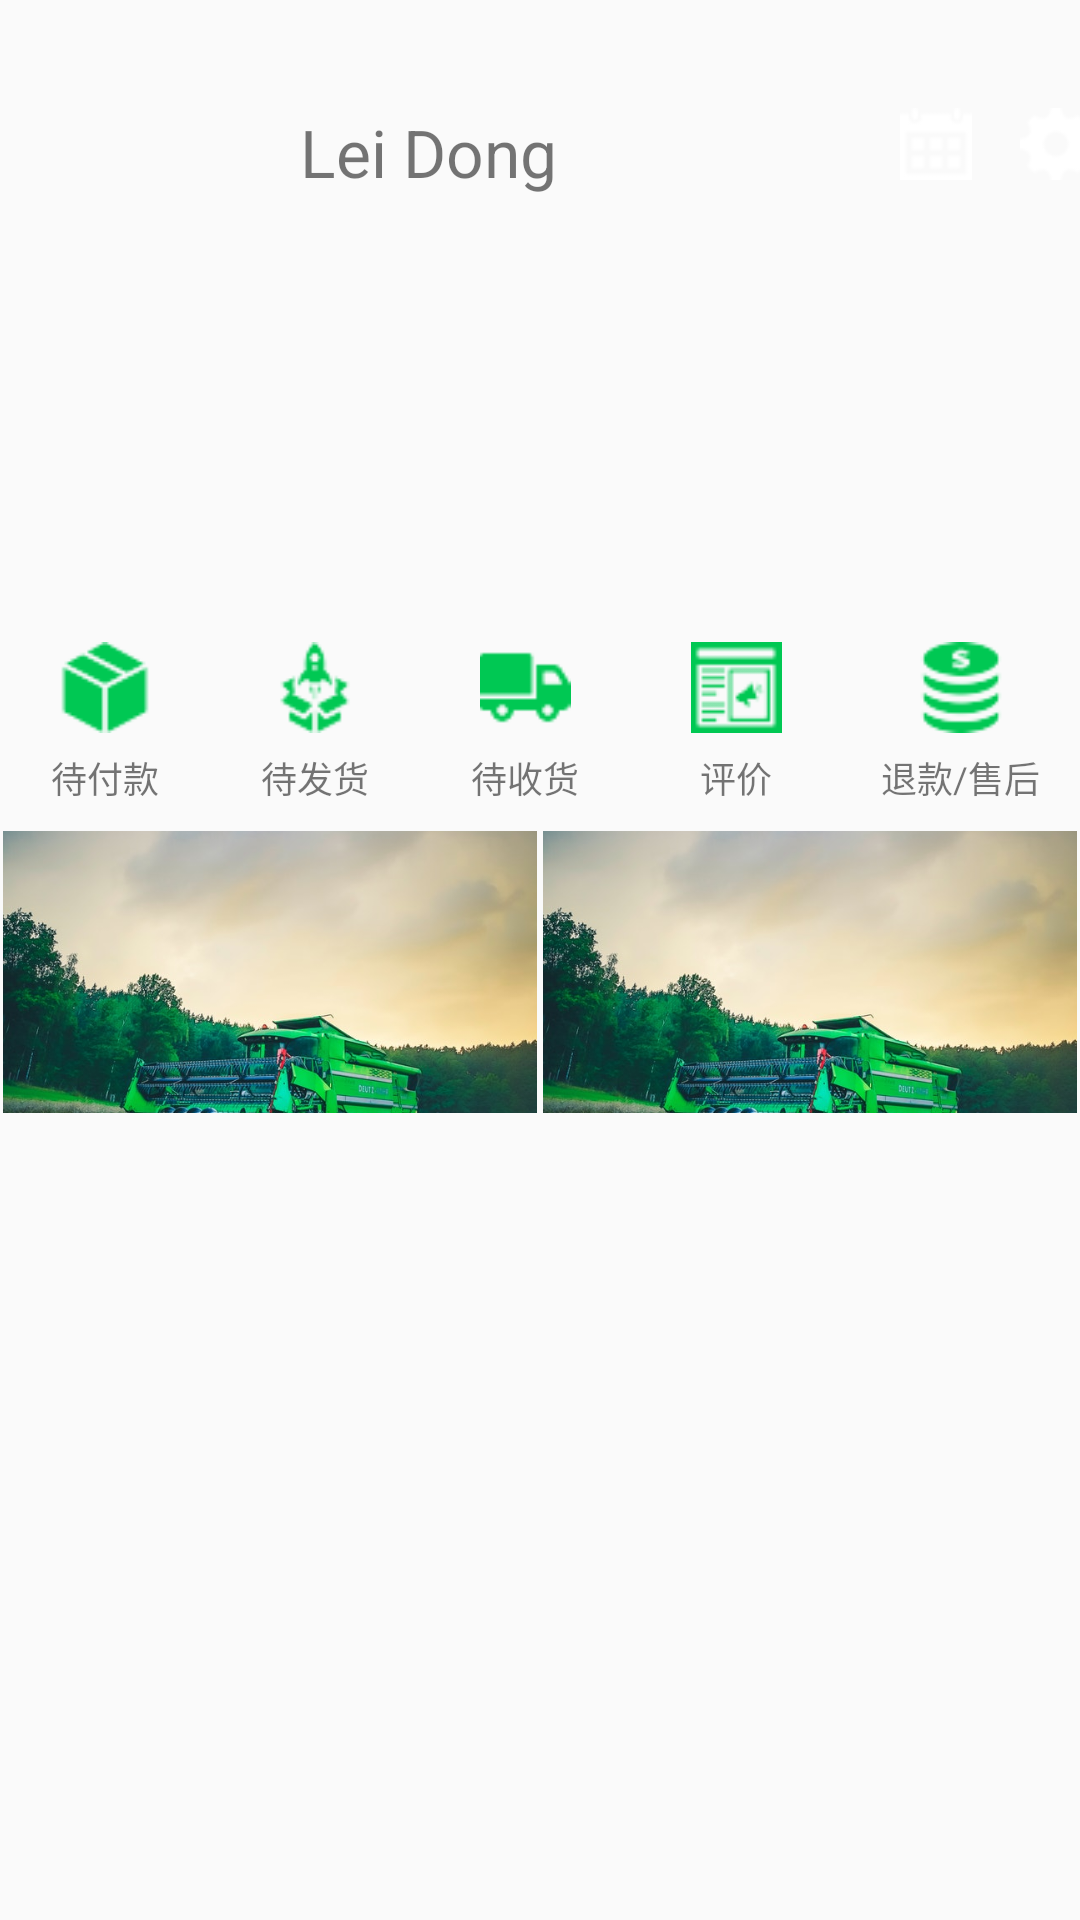

Layout XML and referenced resources for this Android screen:
<!-- AndroidManifest.xml: application theme AppTheme -->
<!-- res/layout/fragment_me.xml -->
<?xml version="1.0" encoding="utf-8"?>
<android.support.constraint.ConstraintLayout xmlns:android="http://schemas.android.com/apk/res/android"
    xmlns:app="http://schemas.android.com/apk/res-auto"
    xmlns:tools="http://schemas.android.com/tools"
    android:layout_width="match_parent"
    android:layout_height="match_parent">


    <FrameLayout
        android:id="@+id/frameLayout"
        android:layout_width="match_parent"
        android:layout_height="200dp"
        app:layout_constraintEnd_toEndOf="parent"
        app:layout_constraintStart_toStartOf="parent"
        app:layout_constraintTop_toTopOf="parent">

        <ImageView
            android:id="@+id/imageView2"
            android:layout_width="match_parent"
            android:layout_height="match_parent"
            android:scaleType="centerCrop"
            tools:srcCompat="@drawable/splash_image" />

        <ImageView
            android:id="@+id/iv_avater"
            android:layout_width="56dp"
            android:layout_height="56dp"
            android:layout_margin="28dp"
            tools:srcCompat="@tools:sample/avatars" />

        <TextView
            android:id="@+id/tv_username"
            android:layout_width="160dp"
            android:layout_height="wrap_content"
            android:layout_marginLeft="100dp"
            android:layout_marginTop="36dp"
            android:ellipsize="end"
            android:text="Lei Dong"
            android:textSize="22sp" />

        <ImageView
            android:id="@+id/imageView3"
            android:layout_width="24dp"
            android:layout_height="24dp"
            android:layout_marginLeft="300dp"
            android:layout_marginTop="36dp"
            app:srcCompat="@drawable/icon_calendar" />

        <ImageView
            android:id="@+id/imageView"
            android:layout_width="24dp"
            android:layout_height="24dp"
            android:layout_marginLeft="340dp"
            android:layout_marginTop="36dp"
            app:srcCompat="@drawable/icon_settings" />
    </FrameLayout>

    <LinearLayout
        android:id="@+id/linearLayout2"
        android:layout_width="0dp"
        android:layout_height="60dp"
        android:layout_marginTop="8dp"
        android:orientation="horizontal"
        android:weightSum="5"
        app:layout_constraintEnd_toEndOf="parent"
        app:layout_constraintStart_toStartOf="parent"
        app:layout_constraintTop_toBottomOf="@+id/frameLayout">

        <LinearLayout
            android:layout_width="wrap_content"
            android:layout_height="wrap_content"
            android:layout_weight="1"
            android:orientation="vertical">

            <ImageView
                android:id="@+id/imageView4"
                android:layout_width="wrap_content"
                android:layout_height="wrap_content"
                android:layout_margin="6dp"
                android:layout_weight="1"
                android:layout_gravity="center"
                android:src="@drawable/icon_obligation" />

            <TextView
                android:layout_width="wrap_content"
                android:layout_height="wrap_content"
                android:layout_gravity="center"
                android:text="待付款"
                android:textSize="12sp" />
        </LinearLayout>

        <LinearLayout
            android:layout_width="wrap_content"
            android:layout_height="wrap_content"
            android:layout_weight="1"
            android:orientation="vertical">

            <ImageView
                android:id="@+id/imageView5"
                android:layout_width="wrap_content"
                android:layout_height="wrap_content"
                android:layout_margin="6dp"
                android:layout_weight="1"
                android:layout_gravity="center"
                app:srcCompat="@drawable/icon_wait_delivery" />

            <TextView
                android:layout_width="wrap_content"
                android:layout_height="wrap_content"
                android:layout_gravity="center"
                android:text="待发货"
                android:textSize="12sp" />
        </LinearLayout>

        <LinearLayout
            android:layout_width="wrap_content"
            android:layout_height="wrap_content"
            android:layout_weight="1"
            android:orientation="vertical">

            <ImageView
                android:id="@+id/imageView6"
                android:layout_width="wrap_content"
                android:layout_height="wrap_content"
                android:layout_margin="6dp"
                android:layout_weight="1"
                android:layout_gravity="center"
                app:srcCompat="@drawable/icon_delivery" />

            <TextView
                android:layout_width="wrap_content"
                android:layout_height="wrap_content"
                android:layout_gravity="center"
                android:text="待收货"
                android:textSize="12sp" />
        </LinearLayout>

        <LinearLayout
            android:layout_width="wrap_content"
            android:layout_height="wrap_content"
            android:orientation="vertical"
            android:layout_weight="1">

            <ImageView
                android:id="@+id/imageView7"
                android:layout_width="wrap_content"
                android:layout_height="wrap_content"
                android:layout_margin="6dp"
                android:layout_weight="1"
                android:layout_gravity="center"
                app:srcCompat="@drawable/icon_evaluate" />

            <TextView
                android:layout_width="wrap_content"
                android:layout_height="wrap_content"
                android:layout_gravity="center"
                android:text="评价"
                android:textSize="12sp" />
        </LinearLayout>

        <LinearLayout
            android:layout_width="wrap_content"
            android:layout_height="wrap_content"
            android:layout_gravity="center"
            android:layout_weight="1"
            android:orientation="vertical">

            <ImageView
                android:id="@+id/imageview11"
                android:layout_width="wrap_content"
                android:layout_height="wrap_content"
                android:layout_margin="6dp"
                android:layout_weight="1"
                android:layout_gravity="center"
                app:srcCompat="@drawable/icon_refund"/>

            <TextView
                android:layout_width="wrap_content"
                android:layout_height="wrap_content"
                android:layout_gravity="center"
                android:text="退款/售后"
                android:textSize="12sp" />
        </LinearLayout>
    </LinearLayout>

    <LinearLayout
        android:layout_width="0dp"
        android:layout_height="96dp"
        android:layout_marginTop="8dp"
        android:orientation="horizontal"
        android:weightSum="2"
        app:layout_constraintEnd_toEndOf="parent"
        app:layout_constraintHorizontal_bias="0.0"
        app:layout_constraintStart_toStartOf="parent"
        app:layout_constraintTop_toBottomOf="@+id/linearLayout2">

        <ImageView
            android:id="@+id/imageView8"
            android:layout_width="wrap_content"
            android:layout_height="wrap_content"
            android:layout_margin="1dp"
            android:layout_weight="1"
            android:scaleType="centerCrop"
            app:srcCompat="@drawable/splash_image" />

        <ImageView
            android:id="@+id/imageView9"
            android:layout_width="wrap_content"
            android:layout_height="wrap_content"
            android:layout_margin="1dp"
            android:layout_weight="1"
            android:scaleType="centerCrop"
            app:srcCompat="@drawable/splash_image" />
    </LinearLayout>

</android.support.constraint.ConstraintLayout>
<!-- resources referenced by this layout -->
<resources>
  <!-- drawable icon_calendar: png bitmap (drawable, 388 bytes) -->
  <!-- drawable icon_delivery: png bitmap (drawable, 644 bytes) -->
  <!-- drawable icon_evaluate: png bitmap (drawable, 736 bytes) -->
  <!-- drawable icon_obligation: png bitmap (drawable, 1383 bytes) -->
  <!-- drawable icon_refund: png bitmap (drawable, 1662 bytes) -->
  <!-- drawable icon_settings: png bitmap (drawable, 531 bytes) -->
  <!-- drawable icon_wait_delivery: png bitmap (drawable, 1684 bytes) -->
  <!-- drawable splash_image: jpeg bitmap (drawable, 132265 bytes) -->
  <style name="AppTheme" parent="Theme.AppCompat.Light.NoActionBar">
          
          <item name="colorPrimary">@color/colorPrimary</item>
          <item name="colorPrimaryDark">@color/colorPrimaryDark</item>
          <item name="colorAccent">@color/colorAccent</item>
      </style>
  <color name="colorPrimary">#3F51B5</color>
  <color name="colorPrimaryDark">#303F9F</color>
  <color name="colorAccent">#FF4081</color>
</resources>
